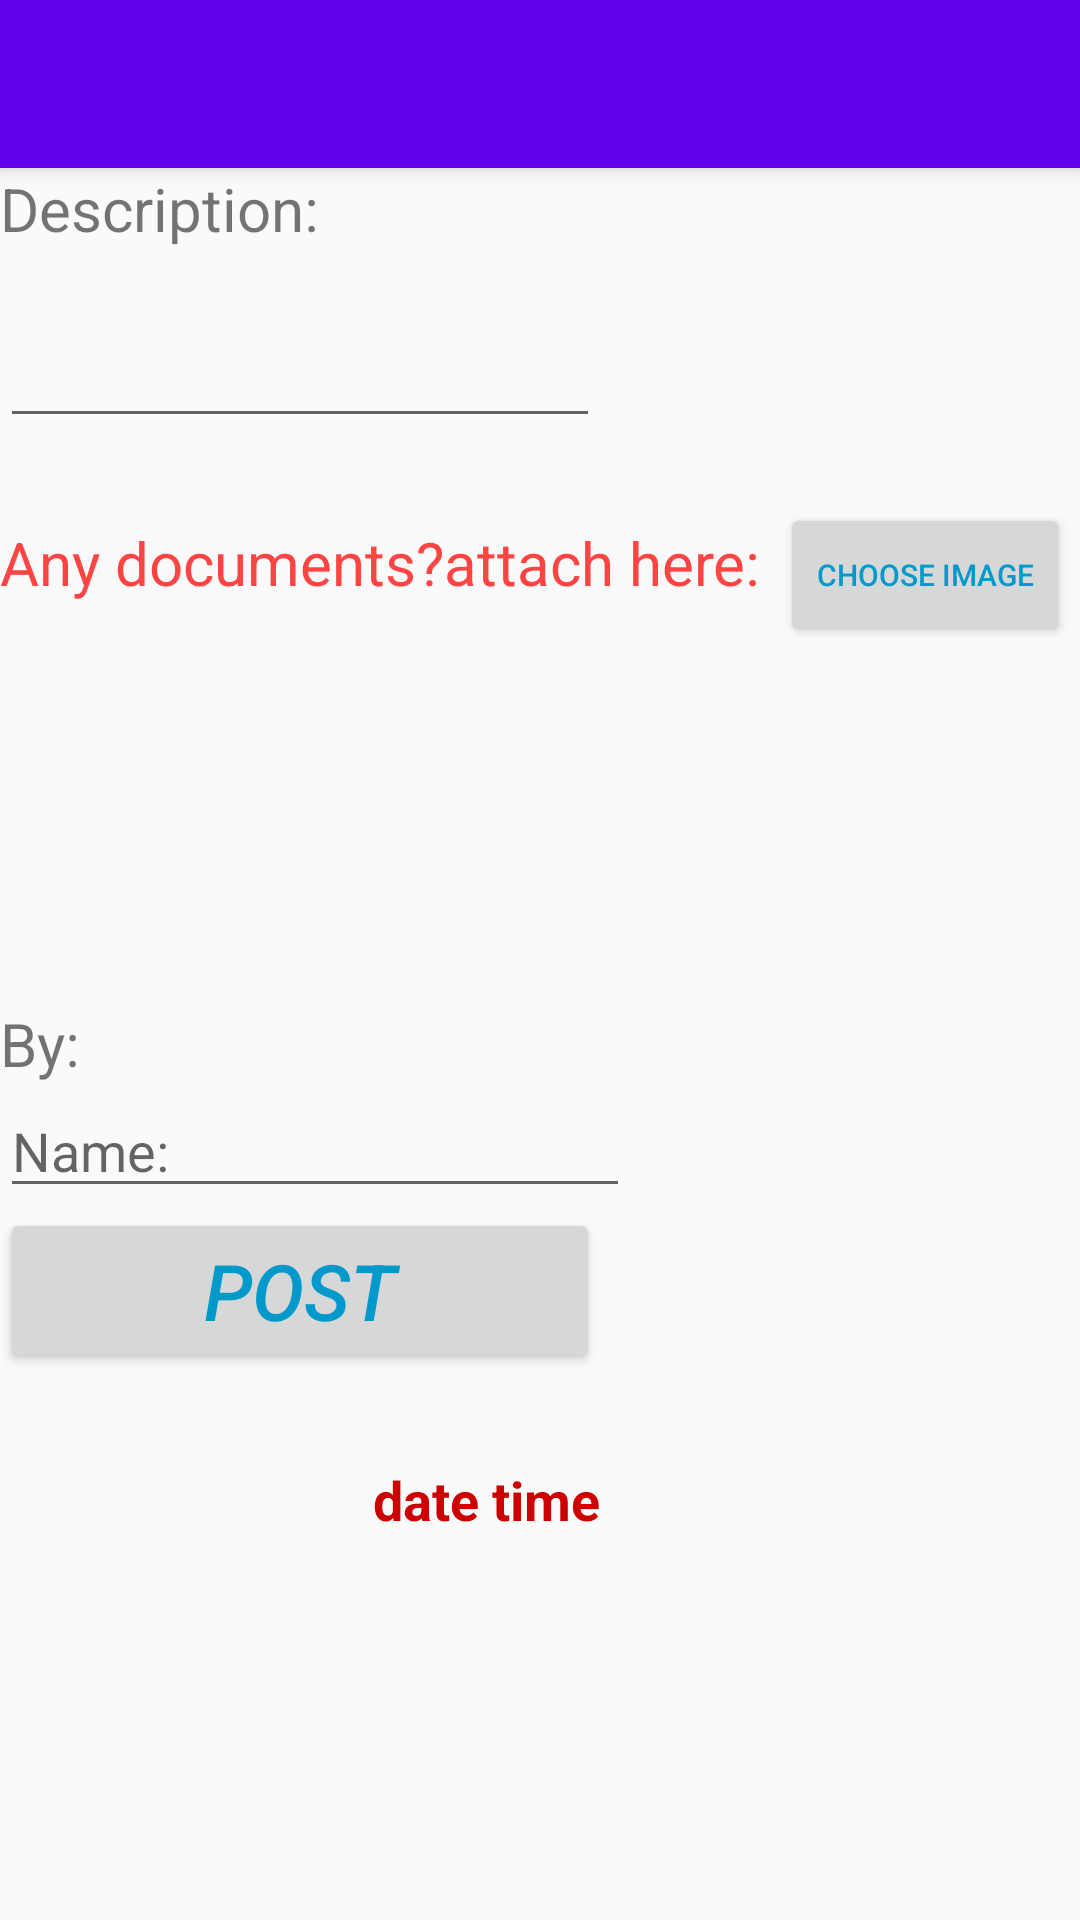

Write the Android layout XML for this screen, with the resource values it uses.
<!-- AndroidManifest.xml: activity theme AppTheme.NoActionBar -->
<!-- res/layout/activity_clg.xml -->
<?xml version="1.0" encoding="utf-8"?>
<android.support.v4.widget.DrawerLayout xmlns:android="http://schemas.android.com/apk/res/android"
    xmlns:app="http://schemas.android.com/apk/res-auto"
    xmlns:tools="http://schemas.android.com/tools"
    android:id="@+id/drawer_layout"
    android:layout_width="match_parent"
    android:layout_height="match_parent"
    android:fitsSystemWindows="true"
    tools:openDrawer="start">

    <include
        layout="@layout/app_bar_clg"
        android:layout_width="match_parent"
        android:layout_height="match_parent" />

    <android.support.design.widget.NavigationView
        android:id="@+id/nav_view"
        android:layout_width="wrap_content"
        android:layout_height="match_parent"
        android:layout_gravity="start"
        android:fitsSystemWindows="true"
        app:headerLayout="@layout/nav_header_clg"
        app:menu="@menu/activity_clg_drawer" />

</android.support.v4.widget.DrawerLayout>
<!-- res/layout/app_bar_clg.xml (included above) -->
<?xml version="1.0" encoding="utf-8"?>
<android.support.design.widget.CoordinatorLayout xmlns:android="http://schemas.android.com/apk/res/android"
    xmlns:app="http://schemas.android.com/apk/res-auto"
    xmlns:tools="http://schemas.android.com/tools"
    android:layout_width="match_parent"
    android:layout_height="match_parent"
    tools:context="srkr.csea.ClgActivity">

    <android.support.design.widget.AppBarLayout
        android:layout_width="match_parent"
        android:layout_height="wrap_content"
        android:theme="@style/AppTheme.AppBarOverlay">

        <android.support.v7.widget.Toolbar
            android:id="@+id/toolbar"
            android:layout_width="match_parent"
            android:layout_height="?attr/actionBarSize"
            android:background="?attr/colorPrimary"
            app:popupTheme="@style/AppTheme.PopupOverlay" />

    </android.support.design.widget.AppBarLayout>

    <include layout="@layout/content_clg" />


</android.support.design.widget.CoordinatorLayout>
<!-- res/layout/nav_header_clg.xml (included above) -->
<?xml version="1.0" encoding="utf-8"?>
<LinearLayout xmlns:android="http://schemas.android.com/apk/res/android"
    xmlns:app="http://schemas.android.com/apk/res-auto"
    android:layout_width="match_parent"
    android:layout_height="@dimen/nav_header_height"
    android:background="@drawable/side_nav_bar"
    android:gravity="bottom"
    android:orientation="vertical"
    android:paddingBottom="@dimen/activity_vertical_margin"
    android:paddingLeft="@dimen/activity_horizontal_margin"
    android:paddingRight="@dimen/activity_horizontal_margin"
    android:paddingTop="@dimen/activity_vertical_margin"
    android:theme="@style/ThemeOverlay.AppCompat.Dark">

    <ImageView
        android:id="@+id/imageView"
        android:layout_width="56dp"
        android:layout_height="78dp"
        app:srcCompat="@drawable/srkrlogo" />

    <TextView
        android:layout_width="match_parent"
        android:layout_height="wrap_content"
        android:paddingTop="@dimen/nav_header_vertical_spacing"
        android:text="@string/app_name"
        android:textAppearance="@style/TextAppearance.AppCompat.Body1" />

    <TextView
        android:id="@+id/textView"
        android:layout_width="match_parent"
        android:layout_height="wrap_content"
        android:text="SRKR Engineering college" />

</LinearLayout>
<!-- res/layout/content_clg.xml (included above) -->
<?xml version="1.0" encoding="utf-8"?>
<RelativeLayout xmlns:android="http://schemas.android.com/apk/res/android"
    xmlns:app="http://schemas.android.com/apk/res-auto"
    xmlns:tools="http://schemas.android.com/tools"
    android:layout_width="match_parent"
    android:layout_height="match_parent"
    app:layout_behavior="@string/appbar_scrolling_view_behavior"
    tools:context="srkr.csea.ClgActivity"
    tools:showIn="@layout/app_bar_clg">

    <TextView
        android:id="@+id/dscrpt"
        android:layout_width="wrap_content"
        android:layout_height="wrap_content"
        android:layout_alignParentStart="true"
        android:layout_alignParentTop="true"
        android:text="Description:"
        android:textSize="20sp" />
    <EditText
        android:id="@+id/editText"
        android:layout_width="200dp"
        android:layout_height="50dp"
        android:layout_alignParentStart="true"
        android:layout_below="@+id/dscrpt"
        android:layout_marginTop="13dp" />

    <TextView
        android:id="@+id/ques"
        android:layout_width="260dp"
        android:layout_height="30dp"
        android:text="@string/ques"
        android:textSize="20sp"
        android:textColor="@android:color/holo_red_light"
        android:layout_below="@+id/editText"
        android:layout_marginTop="28dp" />

    <Button
        android:id="@+id/button"
        android:layout_width="wrap_content"
        android:layout_height="wrap_content"
        android:text="Choose image"
        android:textSize="10sp"
        android:textColor="@android:color/holo_blue_dark"
        android:layout_alignBaseline="@+id/ques"
        android:layout_alignBottom="@+id/ques"
        android:layout_toEndOf="@+id/ques" />

    <ImageView
        android:id="@+id/imageview"
        android:layout_width="100dp"
        android:layout_height="100dp"
        android:layout_alignParentTop="true"
        android:layout_marginTop="177dp"
        android:layout_toEndOf="@+id/ques"
        android:layout_below="@+id/button"
        android:visibility="gone"
        />

    <TextView
        android:id="@+id/textView7"
        android:layout_width="wrap_content"
        android:layout_height="wrap_content"
        android:layout_alignParentStart="true"
        android:layout_centerVertical="true"
        android:text="By:"
        android:textSize="20sp" />
    <EditText
        android:id="@+id/name1"
        android:layout_width="wrap_content"
        android:layout_height="wrap_content"
        android:layout_centerVertical="true"
        android:ems="10"
        android:layout_below="@+id/textView7"
        android:inputType="textPersonName"
        android:hint="Name:" />

    <Button
        android:id="@+id/post"
        android:layout_width="200dp"
        android:layout_height="wrap_content"
        android:layout_below="@+id/name1"
        android:text="POST"
        android:textColor="@android:color/holo_blue_dark"
        android:textSize="26sp"
        android:textStyle="italic" />

    <ProgressBar
        android:id="@+id/progressBar"
        style="?android:attr/progressBarStyle"
        android:layout_width="wrap_content"
        android:layout_height="wrap_content"
        android:layout_alignBottom="@+id/post"
        android:layout_alignEnd="@+id/ques" />

    <TextView
        android:id="@+id/textView5"
        android:layout_width="wrap_content"
        android:layout_height="wrap_content"
        android:layout_below="@+id/post"
        android:layout_alignEnd="@+id/post"
        android:layout_marginTop="30dp"
        android:textSize="18sp"
        android:textStyle="bold"
        android:textColor="@android:color/holo_red_dark"
        android:text="date time" />


</RelativeLayout>
<!-- resources referenced by this layout -->
<resources>
  <!-- drawable srkrlogo: jpg bitmap (drawable, 9450 bytes) -->
  <string name="app_name">CseA</string>
  <string name="ques">Any documents?attach here:</string>
  <style name="AppTheme.AppBarOverlay" parent="ThemeOverlay.AppCompat.Dark.ActionBar" />
  <style name="AppTheme.PopupOverlay" parent="ThemeOverlay.AppCompat.Light" />
  <style name="AppTheme.NoActionBar">
          <item name="windowActionBar">false</item>
          <item name="windowNoTitle">true</item>
      </style>
</resources>
